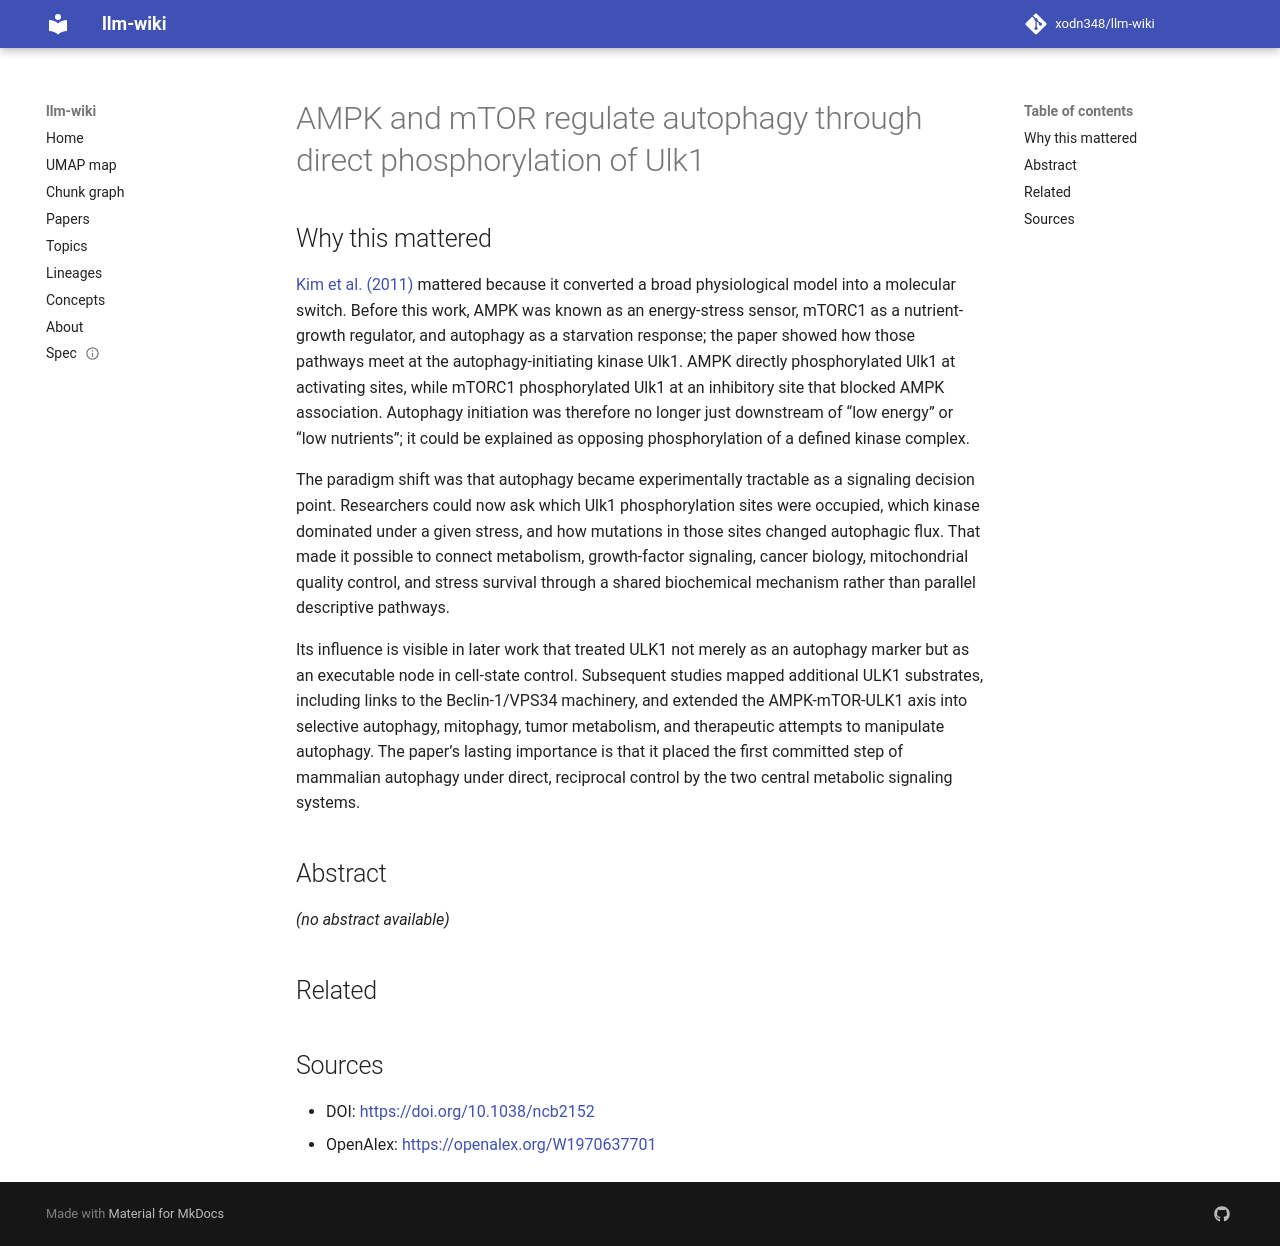

repository: xodn348/llm-wiki · page: paper/10_1038_ncb2152/index.html · generator: mkdocs

---
title: AMPK and mTOR regulate autophagy through direct phosphorylation of Ulk1
doi: 10.1038/ncb2152
openalex_id: https://openalex.org/W1970637701
year: 2011
venue: Nature Cell Biology
authors: Joungmok Kim, Mondira Kundu, Benoı̂t Viollet, Kun‐Liang Guan
citations: 6982
fleming_tier: true
concepts:
- Autophagy
- ULK1
- AMPK
- Cell biology
- PI3K/AKT/mTOR pathway
- Autophagy-related protein 13
- BAG3
- Biology
- Phosphorylation
- Kinase
---

# AMPK and mTOR regulate autophagy through direct phosphorylation of Ulk1

## Why this mattered

[Kim et al. (2011)](https://www.nature.com/articles/ncb2152) mattered because it converted a broad physiological model into a molecular switch. Before this work, AMPK was known as an energy-stress sensor, mTORC1 as a nutrient-growth regulator, and autophagy as a starvation response; the paper showed how those pathways meet at the autophagy-initiating kinase Ulk1. AMPK directly phosphorylated Ulk1 at activating sites, while mTORC1 phosphorylated Ulk1 at an inhibitory site that blocked AMPK association. Autophagy initiation was therefore no longer just downstream of “low energy” or “low nutrients”; it could be explained as opposing phosphorylation of a defined kinase complex.

The paradigm shift was that autophagy became experimentally tractable as a signaling decision point. Researchers could now ask which Ulk1 phosphorylation sites were occupied, which kinase dominated under a given stress, and how mutations in those sites changed autophagic flux. That made it possible to connect metabolism, growth-factor signaling, cancer biology, mitochondrial quality control, and stress survival through a shared biochemical mechanism rather than parallel descriptive pathways.

Its influence is visible in later work that treated ULK1 not merely as an autophagy marker but as an executable node in cell-state control. Subsequent studies mapped additional ULK1 substrates, including links to the Beclin-1/VPS34 machinery, and extended the AMPK-mTOR-ULK1 axis into selective autophagy, mitophagy, tumor metabolism, and therapeutic attempts to manipulate autophagy. The paper’s lasting importance is that it placed the first committed step of mammalian autophagy under direct, reciprocal control by the two central metabolic signaling systems.

## Abstract

_(no abstract available)_


## Related



## Sources

- DOI: [https://doi.org/10.1038/ncb2152](https://doi.org/10.1038/ncb2152)
- OpenAlex: [https://openalex.org/W1970637701](https://openalex.org/W1970637701)
